44-way image classification set "dataset" from GitHub (negiadventures/traffic-sign-detect-and-recognize); label vocabulary: bicycle and pedestrian, bicycle route, block ahead, bus only, bus stop, do not block, do not enter, end school zone, exit only, height limit, hospital, left lane must, left on green arrow only, no access, no left turn, no parking, no pedestrian, no right turn, no trucks, no turn on red, no u-turn, one way, one way left, one way right, only two way, parking, pedestrian crossing, right or through, road construction ahead, road work ahead, school, slight left, speed limit 18, speed limit 20, speed limit 25, speed limit 27, speed limit 30, speed limit 40, stop, traffic light, u-turn permitted ahead, watch for motorcycles, workers ahead, yield.

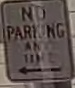
Label: no parking

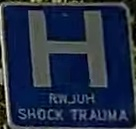
Label: hospital

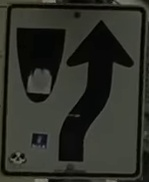
Label: block ahead

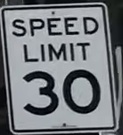
Label: speed limit 30

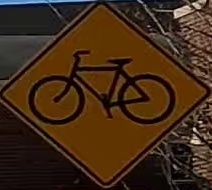
Label: bicycle route

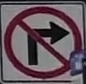
Label: no right turn
